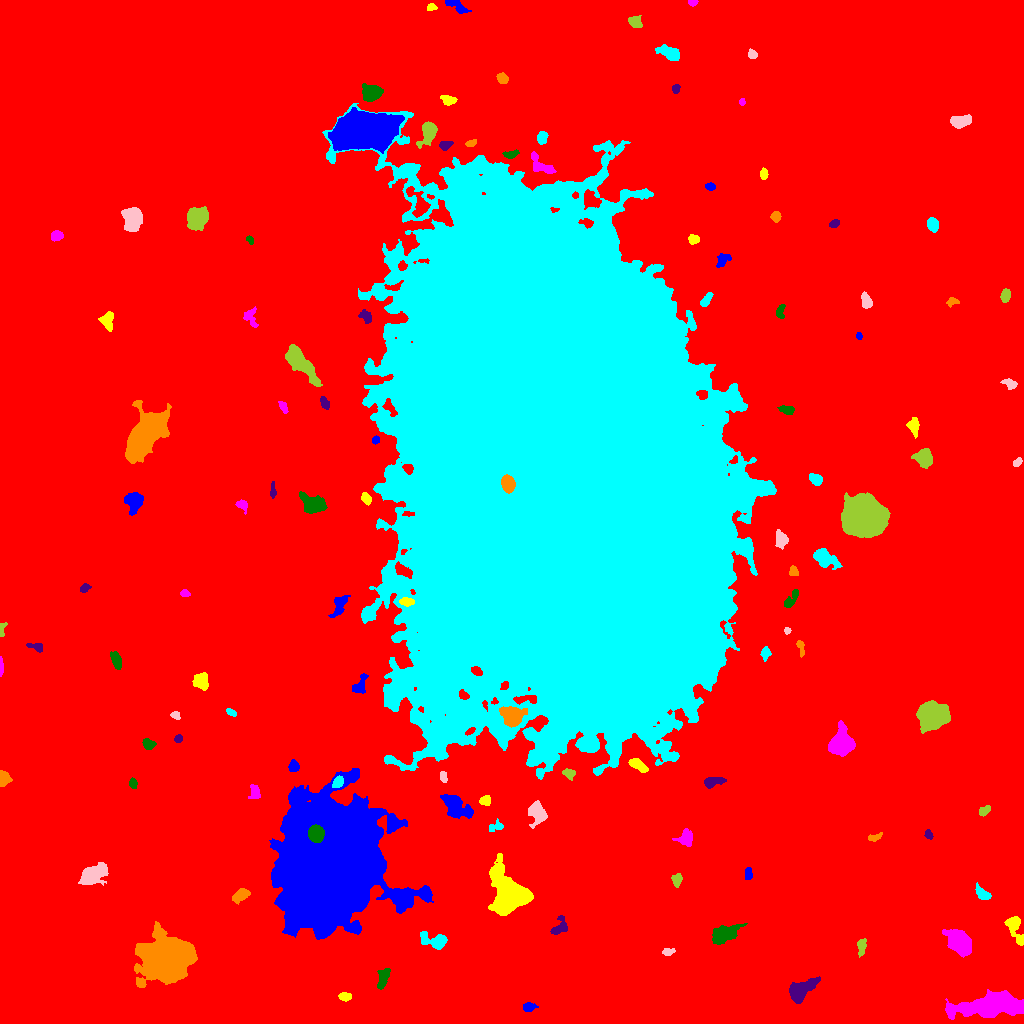

The table this chart was drawn from, first rows:
ID, X, Y, A, B, theta, total_flux, mu_max, mu_median, mu_mean, R_fwhm, R_e, R10, R90, x_start, x_end, y_start, y_end, area, greylevel
0, 505.2, 509, 310.6, 305.3, 1.48, 2689722, 17.0, 3.0, 3.265, 107.7, 242.4, 92.3, 395.6, 0, 1023, 0, 1023, 823891, 3.265
1, 528, 16.32, 2.676, 2.015, 0.1014, 325.0, 9.0, 2.0, 2.928, 3.038, 2.821, 1.128, 4.583, 523, 538, 12, 21, 111, 11.93
2, 344.5, 26.94, 2.771, 1.782, 0.007701, 204.0, 5.0, 2.0, 1.981, 3.613, 2.821, 1.128, 4.334, 338, 351, 22, 31, 103, 11.98
3, 988.6, 17.47, 20.79, 5.746, 0.09002, 7264, 11.0, 5.0, 5.226, 14.16, 12.49, 4.983, 18.78, 945, 1023, 4, 34, 1390, 12.23
4, 382.7, 44.9, 5.432, 2.246, 1.354, 349.0, 4.0, 2.0, 1.745, 5.944, 4.146, 1.596, 6.457, 377, 390, 34, 55, 200, 11.74
5, 800.1, 32.26, 7.254, 3.654, 0.6307, 4266, 34.0, 7.0, 9.438, 5.078, 5.441, 2.034, 9.772, 789, 820, 20, 47, 452, 17.44
6, 168.6, 63.36, 10.8, 9.181, 0.4873, 43845, 89.0, 10.0, 17.84, 9.441, 11.16, 4.107, 20.52, 134, 197, 36, 102, 2457, 25.84
7, 436, 82.63, 6.714, 3.335, -0.1834, 1489, 16.0, 3.0, 4.882, 4.549, 4.652, 1.784, 8.33, 420, 447, 74, 92, 305, 12.88
8, 668, 71.75, 3.04, 1.667, 0.08484, 197.0, 5.0, 3.0, 2.318, 3.742, 2.877, 1.128, 4.334, 662, 675, 68, 75, 85, 11.32
9, 861.4, 77.85, 4.373, 2, 1.432, 220.0, 5.0, 1.0, 1.642, 2.764, 3.432, 1.128, 5.557, 857, 866, 66, 85, 134, 10.64
10, 784.7, 84.72, 12.3, 4.255, 0.7937, 3293, 19.0, 3.0, 5.202, 5.89, 6.333, 2.394, 11.77, 768, 814, 66, 111, 633, 13.2
11, 329.9, 160.9, 28.11, 21.04, 1.44, 475194, 176.0, 18.0, 33.18, 21.09, 27.53, 10.11, 49.33, 269, 433, 84, 255, 14320, 40.18
12, 1015, 95.5, 8.475, 3.327, -1.187, 1155, 9.0, 4.0, 3.955, 5.698, 5.323, 1.954, 8.406, 1004, 1023, 78, 107, 292, 11.96
13, 959.2, 81.8, 5.949, 4.223, -0.8789, 5372, 30.0, 7.0, 9.61, 6.864, 6.232, 2.459, 10.36, 942, 971, 66, 94, 559, 18.61
14, 724.3, 89.13, 7.733, 3.88, 0.4624, 2365, 11.0, 6.0, 5.631, 8.253, 6.699, 2.646, 10.17, 712, 747, 79, 100, 420, 12.63
15, 559.3, 96.44, 5.417, 3.353, 0.9439, 528.0, 6.0, 3.0, 2.839, 6.077, 4.549, 1.784, 6.817, 550, 567, 89, 108, 186, 10.84
16, 240.6, 128.1, 4.476, 2.498, 0.5616, 936.0, 10.0, 5.0, 5.005, 5.67, 4.26, 1.693, 6.652, 232, 250, 119, 135, 187, 13.01
17, 982.3, 129.7, 4.353, 2.069, -0.7037, 408.0, 7.0, 2.0, 2.599, 3.989, 3.7, 1.382, 5.781, 975, 991, 124, 141, 157, 11.6
18, 91.71, 148.6, 6.576, 3.836, 0.4689, 3232, 22.0, 5.0, 6.891, 5.836, 5.726, 2.185, 9.918, 78, 108, 138, 161, 469, 14.89
19, 677, 144, 3.135, 2.174, 1.466, 205.0, 5.0, 2.0, 1.737, 2.877, 3.141, 1.128, 5.171, 671, 682, 136, 150, 118, 10.74
20, 781.8, 144.5, 9.711, 5.053, 1.163, 6540, 30.0, 4.0, 7.74, 7.114, 6.864, 2.706, 12.9, 764, 797, 114, 161, 845, 15.74
21, 748.1, 149.1, 3.244, 1.809, 1.531, 197.0, 3.0, 2.0, 2.165, 4.853, 3.192, 1.382, 4.652, 745, 752, 144, 156, 91, 12.16
22, 507.5, 128.4, 10.5, 7.727, -1.238, 13510, 36.0, 7.0, 9.861, 8.849, 9.39, 3.568, 16.83, 488, 533, 108, 170, 1370, 17.86
23, 685.7, 185.8, 4.367, 3.984, 0.6116, 474.0, 5.0, 2.0, 2.246, 4.82, 4.652, 1.871, 7.136, 672, 692, 177, 195, 211, 10.25
24, 315.7, 189.8, 3.766, 3.46, -1.489, 6020, 53.0, 23.0, 23.89, 5.726, 4.687, 1.871, 7.356, 308, 324, 181, 199, 252, 121.9
25, 928.5, 188.7, 2.27, 1.74, -1.205, 124.0, 4.0, 2.0, 1.771, 3.523, 2.459, 0.9772, 3.989, 924, 933, 184, 194, 70, 11.77
26, 874.1, 186.3, 3.947, 1.542, 0.2854, 152.0, 5.0, 2.0, 1.689, 2.326, 2.764, 0.9772, 4.334, 868, 882, 182, 191, 90, 10.69
27, 496, 196.8, 4.096, 2.418, 0.3421, 287.0, 5.0, 3.0, 2.518, 4.297, 3.478, 1.382, 5.232, 489, 503, 192, 205, 114, 10.52
28, 537.4, 210.1, 5.303, 4.059, -1.338, 1469, 11.0, 4.0, 4.576, 5.781, 5.382, 2.111, 8.686, 528, 547, 195, 223, 321, 12.58
29, 983.7, 212.2, 2.919, 1.931, 0.6301, 263.0, 6.0, 2.0, 2.604, 3.989, 2.985, 1.128, 4.687, 979, 990, 207, 218, 101, 11.6
30, 604, 217.4, 6.514, 2.381, -0.3154, 258.0, 3.0, 1.0, 1.316, 5.232, 4.222, 1.596, 6.433, 590, 616, 211, 227, 196, 10.32
31, 455.4, 217.7, 7.885, 4.548, -0.6536, 2000, 13.0, 4.0, 4.049, 4.549, 6.747, 2.326, 10.72, 440, 473, 205, 229, 494, 12.05
32, 485.7, 223.4, 2.415, 2.096, 0.3754, 201.0, 6.0, 1.0, 1.914, 3.29, 2.764, 0.9772, 4.652, 479, 490, 218, 228, 105, 10.91
33, 255, 231.7, 3.607, 2.161, -1.365, 295.0, 8.0, 2.0, 2.138, 2.706, 3.338, 1.128, 5.232, 248, 260, 225, 239, 138, 11.14
34, 132.6, 240.1, 2.166, 1.754, -1.367, 209.0, 7.0, 2.0, 2.646, 2.877, 2.459, 0.7979, 3.949, 129, 137, 235, 246, 79, 11.65
35, 712.6, 241.7, 5.767, 2.48, 0.1754, 235.0, 3.0, 1.0, 1.291, 4.687, 3.989, 1.493, 6.308, 704, 726, 235, 246, 182, 10.29
36, 3.413, 244.4, 3.82, 2.586, -1.549, 404.0, 6.0, 3.0, 2.658, 5.046, 3.827, 1.493, 5.836, 0, 12, 237, 253, 152, 11.66
37, 337.7, 241.1, 3.155, 2.214, 0.9442, 615.0, 11.0, 5.0, 5.302, 4.107, 3.432, 1.382, 5.262, 332, 343, 236, 248, 116, 21.3
38, 443.3, 246.6, 2.588, 1.549, -1.465, 289.0, 8.0, 3.0, 3.705, 3.432, 2.523, 0.9772, 4.107, 440, 447, 241, 252, 78, 13.71
39, 568.8, 249.8, 3.103, 2.319, -0.4488, 347.0, 6.0, 3.0, 3.126, 4.687, 3.385, 1.382, 5.202, 562, 575, 243, 255, 111, 14.13
40, 486.6, 264.9, 2.321, 1.522, 0.6485, 147.0, 6.0, 2.0, 2.333, 2.821, 2.326, 0.7979, 3.785, 483, 491, 260, 269, 63, 11.33
41, 293.9, 257.4, 2.597, 2.288, -1.457, 189.0, 4.0, 2.0, 1.658, 4.334, 2.985, 1.128, 4.82, 288, 299, 252, 264, 114, 10.66
42, 637.7, 258.7, 5.056, 2.271, -0.5709, 929.0, 10.0, 5.0, 5.104, 5.863, 4.26, 1.693, 6.531, 628, 648, 251, 265, 182, 16.1
43, 840.8, 279.9, 5.736, 4.953, 1.128, 7494, 37.0, 9.0, 12.99, 7.464, 6.383, 2.585, 10.62, 828, 855, 267, 303, 577, 20.99
44, 148.1, 279.2, 3.009, 2.472, -0.4308, 362.0, 6.0, 3.0, 2.967, 4.754, 3.478, 1.382, 5.323, 142, 156, 274, 285, 122, 11.97
45, 178.1, 284.6, 1.747, 1.588, 0.9735, 147.0, 5.0, 2.0, 2.297, 3.141, 2.185, 0.7979, 3.241, 174, 182, 281, 289, 64, 13.3
46, 512.9, 307.7, 5.048, 4.289, 0.03416, 3064, 20.0, 6.0, 7.365, 6.358, 5.557, 2.185, 9.373, 499, 527, 296, 317, 416, 23.37
47, 231.2, 310.9, 2.828, 1.384, -0.5054, 138.0, 5.0, 2.0, 2.0, 2.646, 2.394, 0.7979, 3.785, 226, 236, 307, 315, 69, 11.0
48, 175.5, 308.1, 2.088, 1.901, -0.9418, 106.0, 4.0, 2.0, 1.514, 3.432, 2.459, 0.9772, 3.742, 170, 180, 304, 312, 70, 11.51
49, 932.9, 307.8, 6.702, 5.343, 0.1924, 13681, 49.0, 13.0, 17.04, 8.686, 7.464, 2.985, 12.37, 916, 950, 290, 323, 803, 25.04
50, 759.7, 333.4, 2.437, 2.304, -0.8947, 300.0, 6.0, 3.0, 2.804, 4.222, 3.038, 1.128, 4.787, 753, 765, 328, 339, 107, 11.8
51, 359.3, 337.6, 5.747, 2.955, 1.055, 392.0, 6.0, 2.0, 2.119, 4.478, 4.068, 1.493, 6.433, 352, 368, 330, 350, 185, 12.12
52, 201.3, 342, 3.848, 3.381, -1.334, 1546, 15.0, 7.0, 6.811, 5.412, 4.583, 1.784, 7.159, 192, 208, 333, 351, 227, 14.81
53, 0.751, 356.3, 4.741, 0.8155, -1.559, 241.0, 10.0, 3.0, 3.493, 2.585, 2.326, 0.7979, 3.785, 0, 3, 347, 367, 69, 13.49
54, 116.2, 363, 4.18, 1.953, -1.221, 313.0, 5.0, 2.0, 1.909, 4.146, 3.568, 1.382, 5.809, 110, 121, 354, 372, 164, 11.91
55, 36.57, 376.6, 3.961, 1.933, -0.3148, 167.0, 4.0, 1.0, 1.532, 3.989, 3.09, 1.128, 4.951, 26, 42, 371, 380, 109, 10.53
56, 800.7, 376, 4.463, 1.495, -1.386, 172.0, 4.0, 2.0, 1.811, 4.222, 2.877, 1.128, 4.549, 796, 804, 366, 383, 95, 10.81
57, 765.2, 369.9, 2.776, 2.022, 1.378, 203.0, 5.0, 2.0, 1.88, 2.985, 2.821, 1.128, 4.787, 760, 771, 362, 377, 108, 10.88
58, 787.1, 392.5, 1.74, 1.681, 0.8289, 137.0, 6.0, 3.0, 3.044, 2.985, 2.185, 0.7979, 3.338, 784, 791, 389, 396, 45, 13.04
59, 1.938, 394.9, 3.833, 1.66, 1.381, 176.0, 5.0, 2.0, 2.347, 3.09, 2.585, 0.9772, 4.146, 0, 7, 387, 401, 75, 11.35
... 74 more rows
